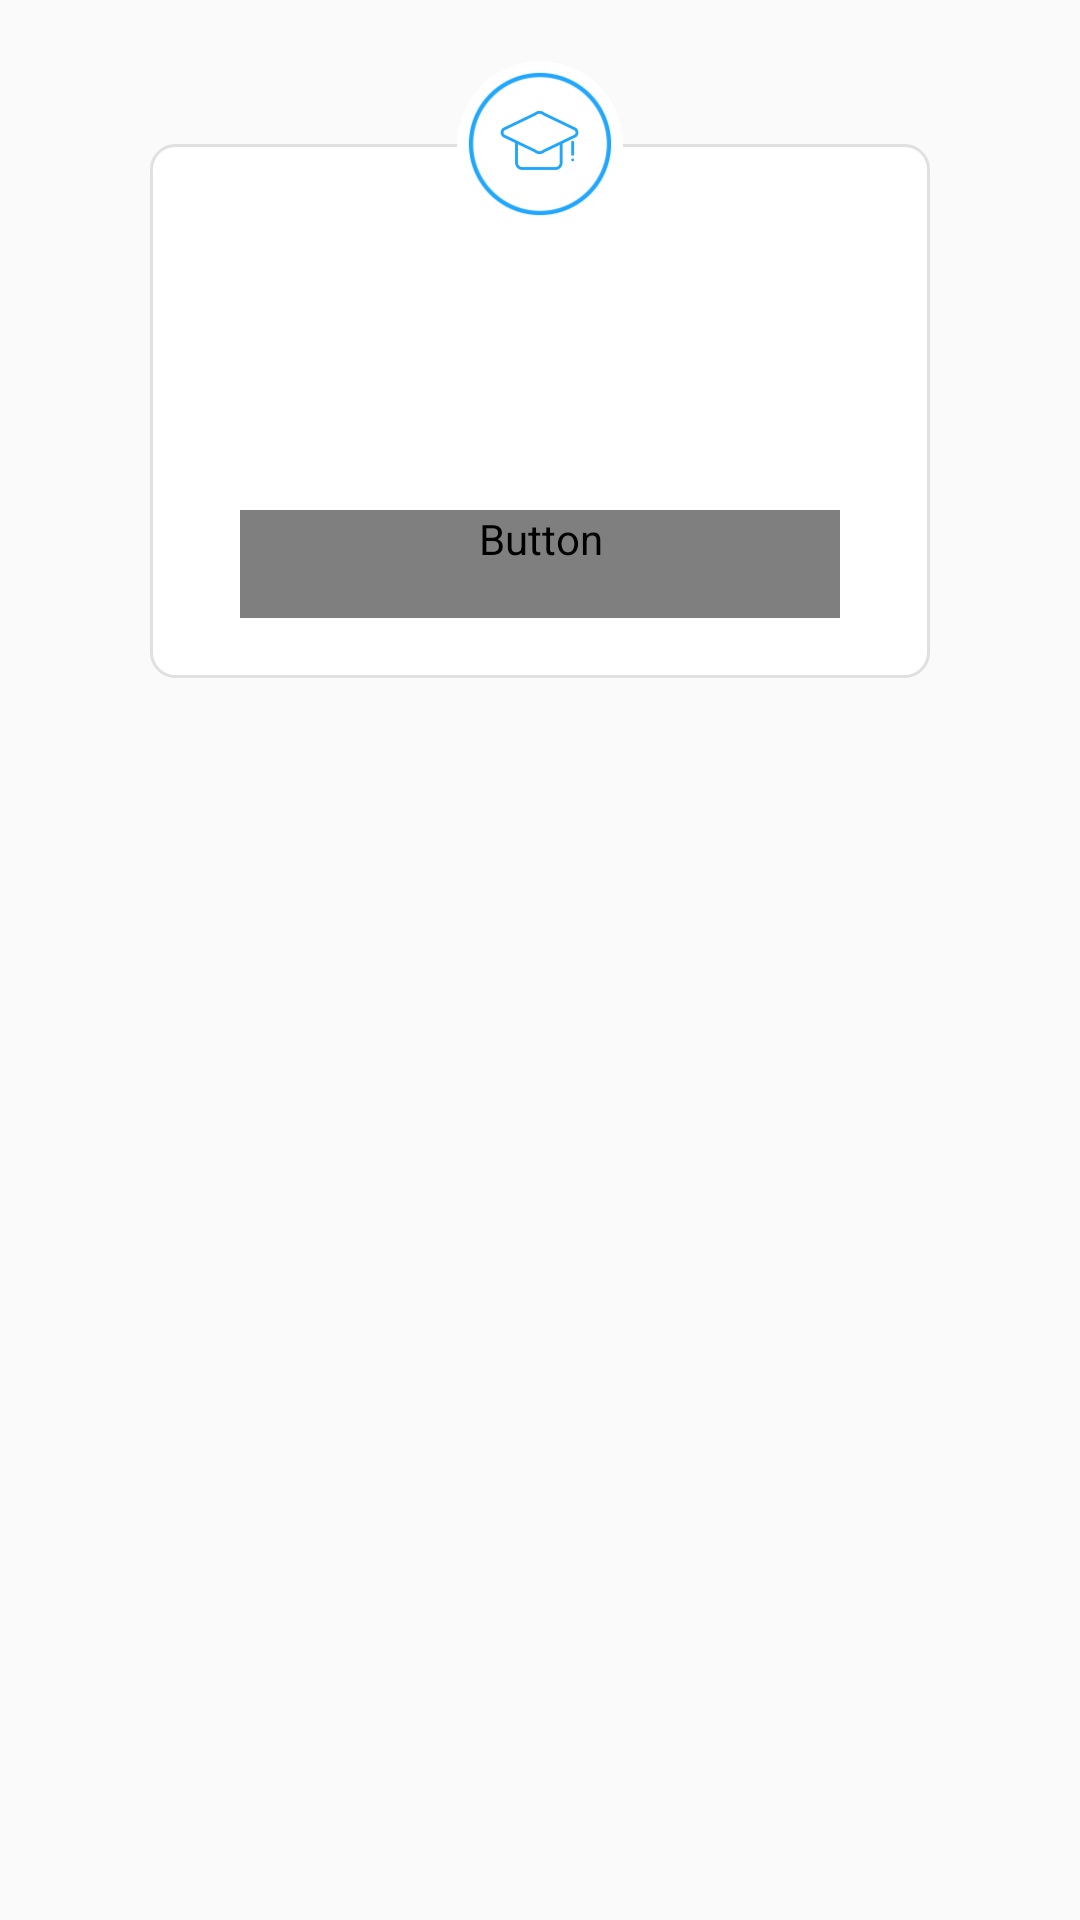

Here is an Android app screen rendered from its layout file. Give the layout XML and the strings, colors and styles it references.
<!-- AndroidManifest.xml: application theme AppTheme -->
<!-- res/layout/lesson_info_dialog_layout.xml -->
<?xml version="1.0" encoding="utf-8"?>
<FrameLayout xmlns:android="http://schemas.android.com/apk/res/android"
    android:layout_width="wrap_content"
    android:paddingTop="20dp"
    android:layout_height="wrap_content">

    <LinearLayout
        android:layout_width="wrap_content"
        android:layout_height="wrap_content"
        android:layout_marginTop="28dp"
        android:layout_gravity="center_horizontal"
        android:background="@drawable/bg_white_rounded_corner"
        android:orientation="vertical"
        android:paddingBottom="20dp"
        android:paddingLeft="30dp"
        android:paddingRight="30dp">

        <TextView
            android:id="@+id/time"
            android:layout_width="wrap_content"
            android:layout_height="wrap_content"
            android:layout_gravity="center_horizontal"
            android:layout_marginTop="40dp"
            android:singleLine="true"
            android:textColor="@color/blue"
            android:textSize="@dimen/text_size_large" />


        <TextView
            android:id="@+id/summary"
            android:layout_width="wrap_content"
            android:layout_height="wrap_content"
            android:layout_gravity="center_horizontal"
            android:layout_marginTop="12dp"
            android:textColor="@color/blue"
            android:textSize="@dimen/text_size_normal" />

        <Button
            android:id="@+id/submit"
            style="@style/text_white_bg_blue_btn_style"
            android:layout_width="200dp"
            android:layout_height="wrap_content"
            android:layout_gravity="center_horizontal"
            android:layout_marginTop="24dp"
            android:background="@drawable/bg_yellow_selector"
            android:minHeight="36dp"
            android:text="@string/submit_feedback"
            android:textSize="@dimen/text_size_normal" />
    </LinearLayout>

    <ImageView
        android:id="@+id/icon"
        android:layout_width="56dp"
        android:layout_height="56dp"
        android:background="@drawable/bg_white_circle"
        android:scaleType="center"
        android:layout_gravity="center_horizontal"
        android:src="@drawable/week_course_type_def" />

</FrameLayout>
<!-- resources referenced by this layout -->
<resources>
  <color name="blue">#20a6fb</color>
  <dimen name="text_size_large">18sp</dimen>
  <dimen name="text_size_normal">16sp</dimen>
  <!-- drawable bg_white_circle: png bitmap (drawable-hdpi, 6273 bytes) -->
  <!-- drawable bg_white_rounded_corner (drawable) -->
  <?xml version="1.0" encoding="utf-8"?>
  <shape android:shape="rectangle"
    xmlns:android="http://schemas.android.com/apk/res/android">
      <solid android:color="#ffffffff" />
      <stroke android:width="1.0dip" android:color="#ffe0e0e0" />
      <corners android:radius="8.0dip" />
  </shape>
  <!-- drawable bg_yellow_selector (drawable) -->
  <?xml version="1.0" encoding="utf-8"?>
  <selector xmlns:android="http://schemas.android.com/apk/res/android">
  
      <item android:state_pressed="true">
          <shape>
              <solid android:color="@color/pressed_dark_color" />
             
              
          </shape>
      </item>
  
  
      <item android:state_enabled="false">
          <shape>
              <solid android:color="@color/disable_color" />
              
              
          </shape>
      </item>
  
      <item>
          <shape>
              <solid android:color="#ffb401" />
              
              
          </shape>
      </item>
  
  
  </selector>
  <!-- drawable week_course_type_def: png bitmap (drawable-hdpi, 4075 bytes) -->
  <string name="submit_feedback">课后反馈</string>
  <style name="text_white_bg_blue_btn_style">
          <item name="android:textColor">@drawable/text_color_white_selector</item>
          <item name="android:textSize">@dimen/text_size_large</item>
          <item name="android:gravity">center_vertical|center_horizontal</item>
          <item name="android:minHeight">46dp</item>
          <item name="android:background">@drawable/bg_blue_rounded_selector</item>
      </style>
  <style name="AppTheme" parent="Theme.AppCompat.Light.NoActionBar">
      </style>
  <color name="pressed_dark_color">#eeeeee</color>
  <color name="disable_color">#ff959595</color>
  <!-- drawable bg_blue_rounded_selector (drawable) -->
  <?xml version="1.0" encoding="utf-8"?>
  <selector xmlns:android="http://schemas.android.com/apk/res/android">
  
      <item android:state_pressed="true">
          <shape>
              <solid android:color="@color/blue_pressed" />
             
              <corners android:radius="@dimen/bbuton_rounded_corner_radius" />
          </shape>
      </item>
  
  
      <item android:state_enabled="false">
          <shape>
              <solid android:color="@color/disable_color" />
              
              <corners android:radius="@dimen/bbuton_rounded_corner_radius" />
          </shape>
      </item>
  
      <item>
          <shape>
              <solid android:color="@color/blue" />
              
              <corners android:radius="@dimen/bbuton_rounded_corner_radius" />
          </shape>
      </item>
  
  
  </selector>
  <color name="blue_pressed">#1b8dd6</color>
  <dimen name="bbuton_rounded_corner_radius">3dp</dimen>
</resources>
